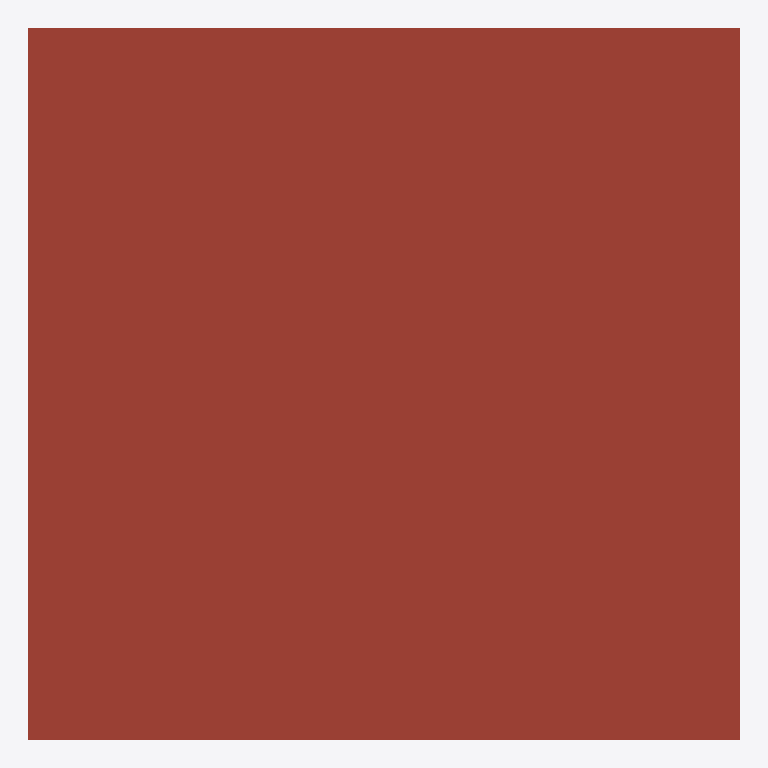
Plan cut of the same IFC building model at storey 'Level 2' (level 3.05 m, cut at 4.45 m), seen from above with north up, elements coloured by IFC class: 1 roof (red-brown). No cut surface shows.
Extent 3.0 m × 3.0 m × 1.1 m (x, y, z). Storeys (1): Level 2 at 3.05 m. Elements (1): 1 IfcRoof.

HEADER;
FILE_DESCRIPTION(('ViewDefinition [DesignTransferView_V1.0]'),'2;1');
FILE_NAME('Project Number','2022-08-31T12:31:17',(''),(''),'The EXPRESS Data Manager Version 5.02.0100.07 : ','20200210_1400(x64) - Exporter 20.3.3.0 - Alterna','');
FILE_SCHEMA(('IFC4'));
ENDSEC;
DATA;
#134=IFCPROJECT('0mOskE4GvE8Oqk$o_zcyMl',#42,'Project Number',$,$,'Project Name','Project Status',(#121),#116);
#172=IFCSITE('0mOskE4GvE8Oqk$o_zcyMj',#42,'Default',$,$,#171,$,$,.ELEMENT.,(42,21,30,344238),(-71,-3,-35,-194702),0.0,$,$);
#149=IFCBUILDING('0mOskE4GvE8Oqk$o_zcyMk',#42,'',$,$,#33,$,'',.ELEMENT.,$,$,#145);
#168=IFCBUILDINGSTOREY('0mOskE4GvE8Oqk$oz2Pcp$',#42,'Level 2',$,'Level:Story Level',#167,$,'Level 2',.ELEMENT.,10.0);
#204=IFCROOF('1ERJISJo5EfAgGlWwYQ5Pk',#42,'Basic Roof:Generic - 12":153150',$,'Basic Roof:Generic - 12"',#202,$,'153150',.NOTDEFINED.);
ENDSEC;
